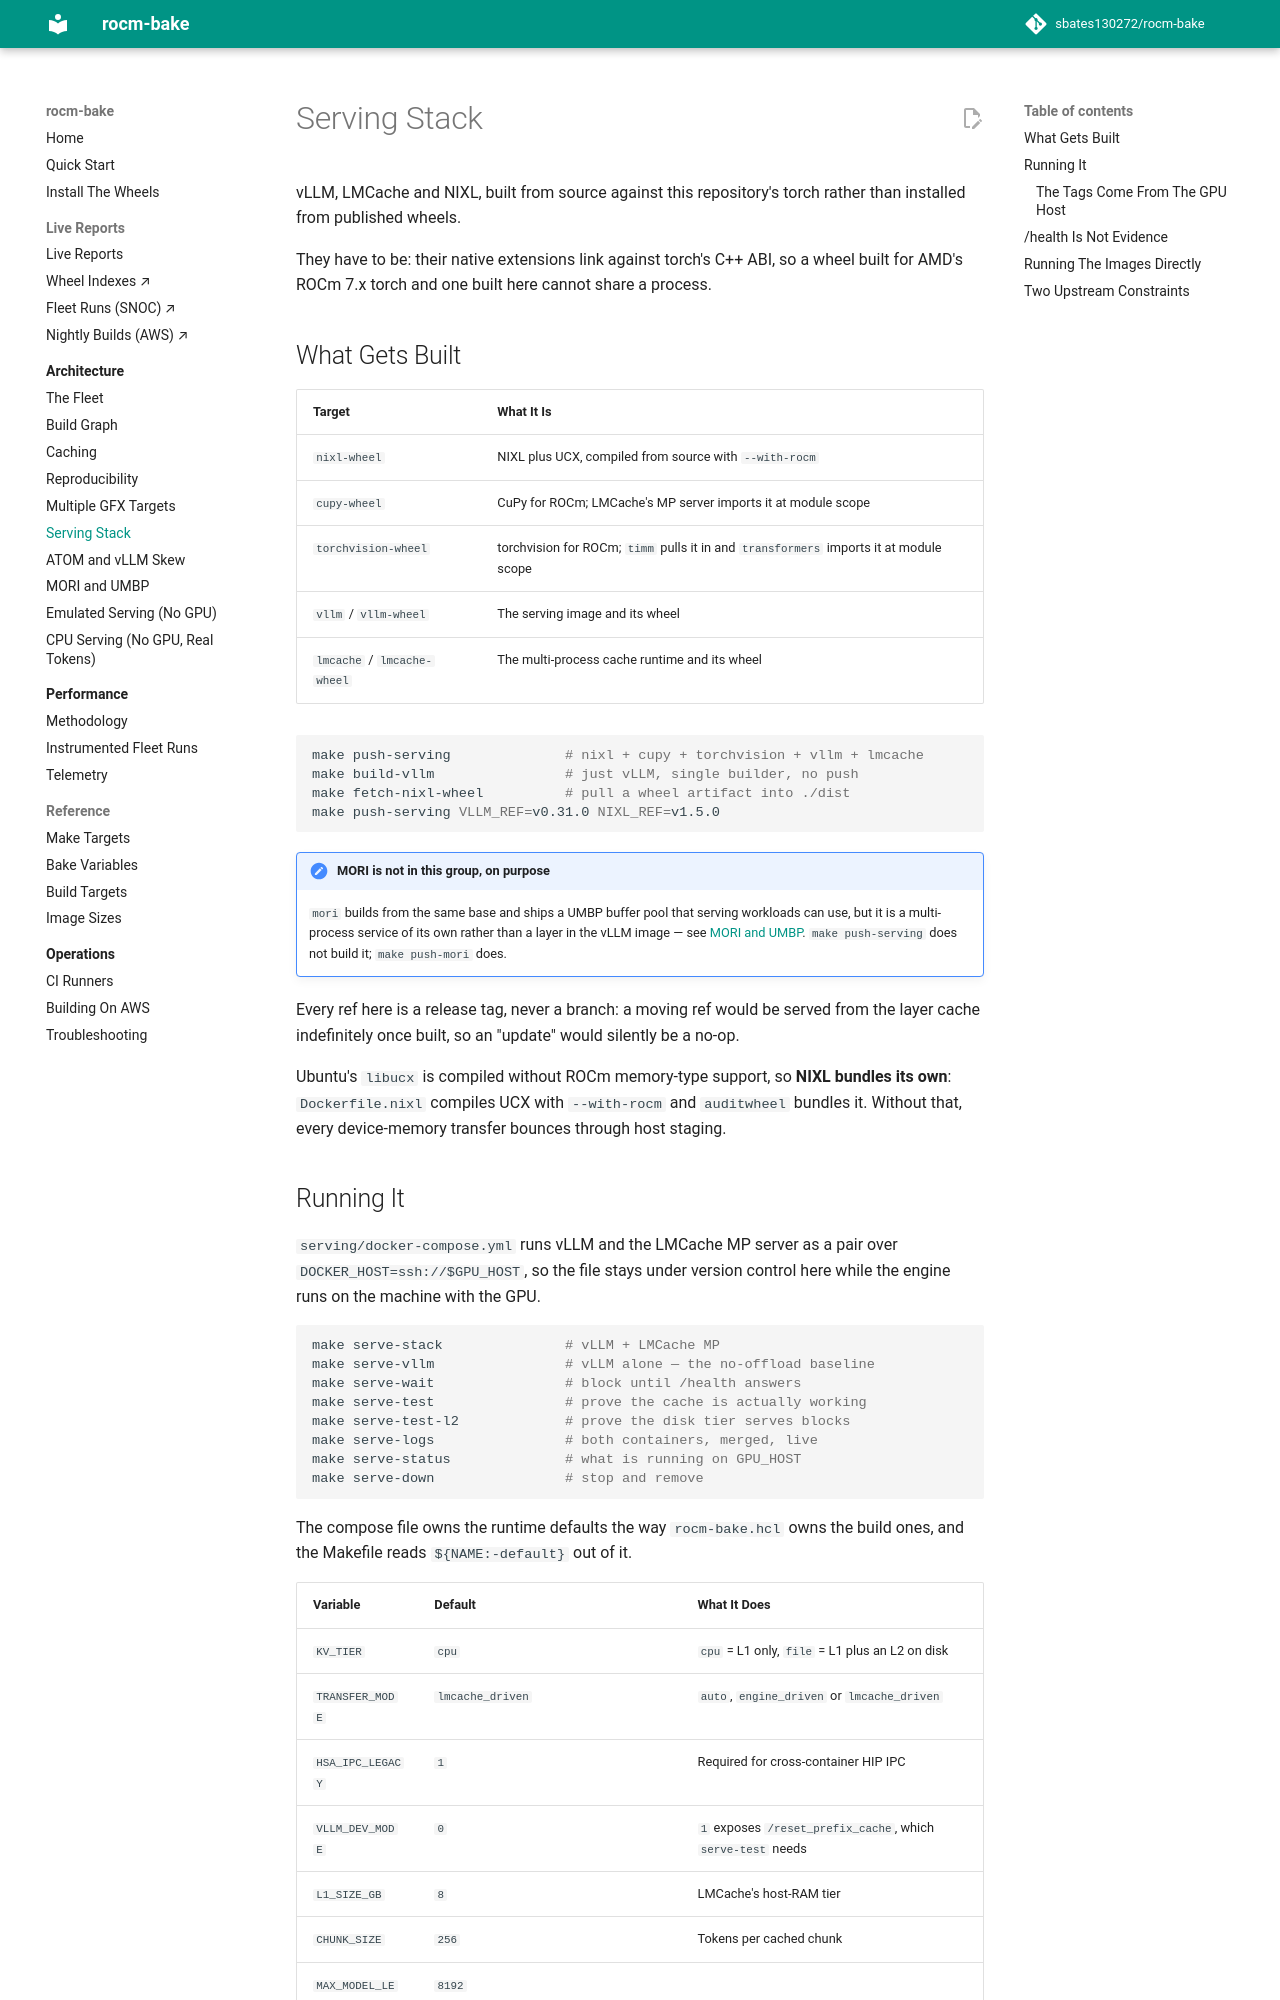

repository: sbates130272/rocm-bake · page: architecture/serving/index.html · generator: mkdocs

# Serving Stack

vLLM, LMCache and NIXL, built from source against this repository's
torch rather than installed from published wheels.

They have to be: their native extensions link against torch's C++ ABI,
so a wheel built for AMD's ROCm 7.x torch and one built here cannot
share a process.

## What Gets Built

| Target | What It Is |
| --- | --- |
| `nixl-wheel` | NIXL plus UCX, compiled from source with `--with-rocm` |
| `cupy-wheel` | CuPy for ROCm; LMCache's MP server imports it at module scope |
| `torchvision-wheel` | torchvision for ROCm; `timm` pulls it in and `transformers` imports it at module scope |
| `vllm` / `vllm-wheel` | The serving image and its wheel |
| `lmcache` / `lmcache-wheel` | The multi-process cache runtime and its wheel |

```bash
make push-serving              # nixl + cupy + torchvision + vllm + lmcache
make build-vllm                # just vLLM, single builder, no push
make fetch-nixl-wheel          # pull a wheel artifact into ./dist
make push-serving VLLM_REF=v0.31.0 NIXL_REF=v1.5.0
```

!!! note "MORI is not in this group, on purpose"
    `mori` builds from the same base and ships a UMBP buffer pool that
    serving workloads can use, but it is a multi-process service of its
    own rather than a layer in the vLLM image — see
    [MORI and UMBP](mori.md). `make push-serving` does not build it;
    `make push-mori` does.

Every ref here is a release tag, never a branch: a moving ref would be
served from the layer cache indefinitely once built, so an "update"
would silently be a no-op.

Ubuntu's `libucx` is compiled without ROCm memory-type support, so
**NIXL bundles its own**: `Dockerfile.nixl` compiles UCX with
`--with-rocm` and `auditwheel` bundles it. Without that, every
device-memory transfer bounces through host staging.
